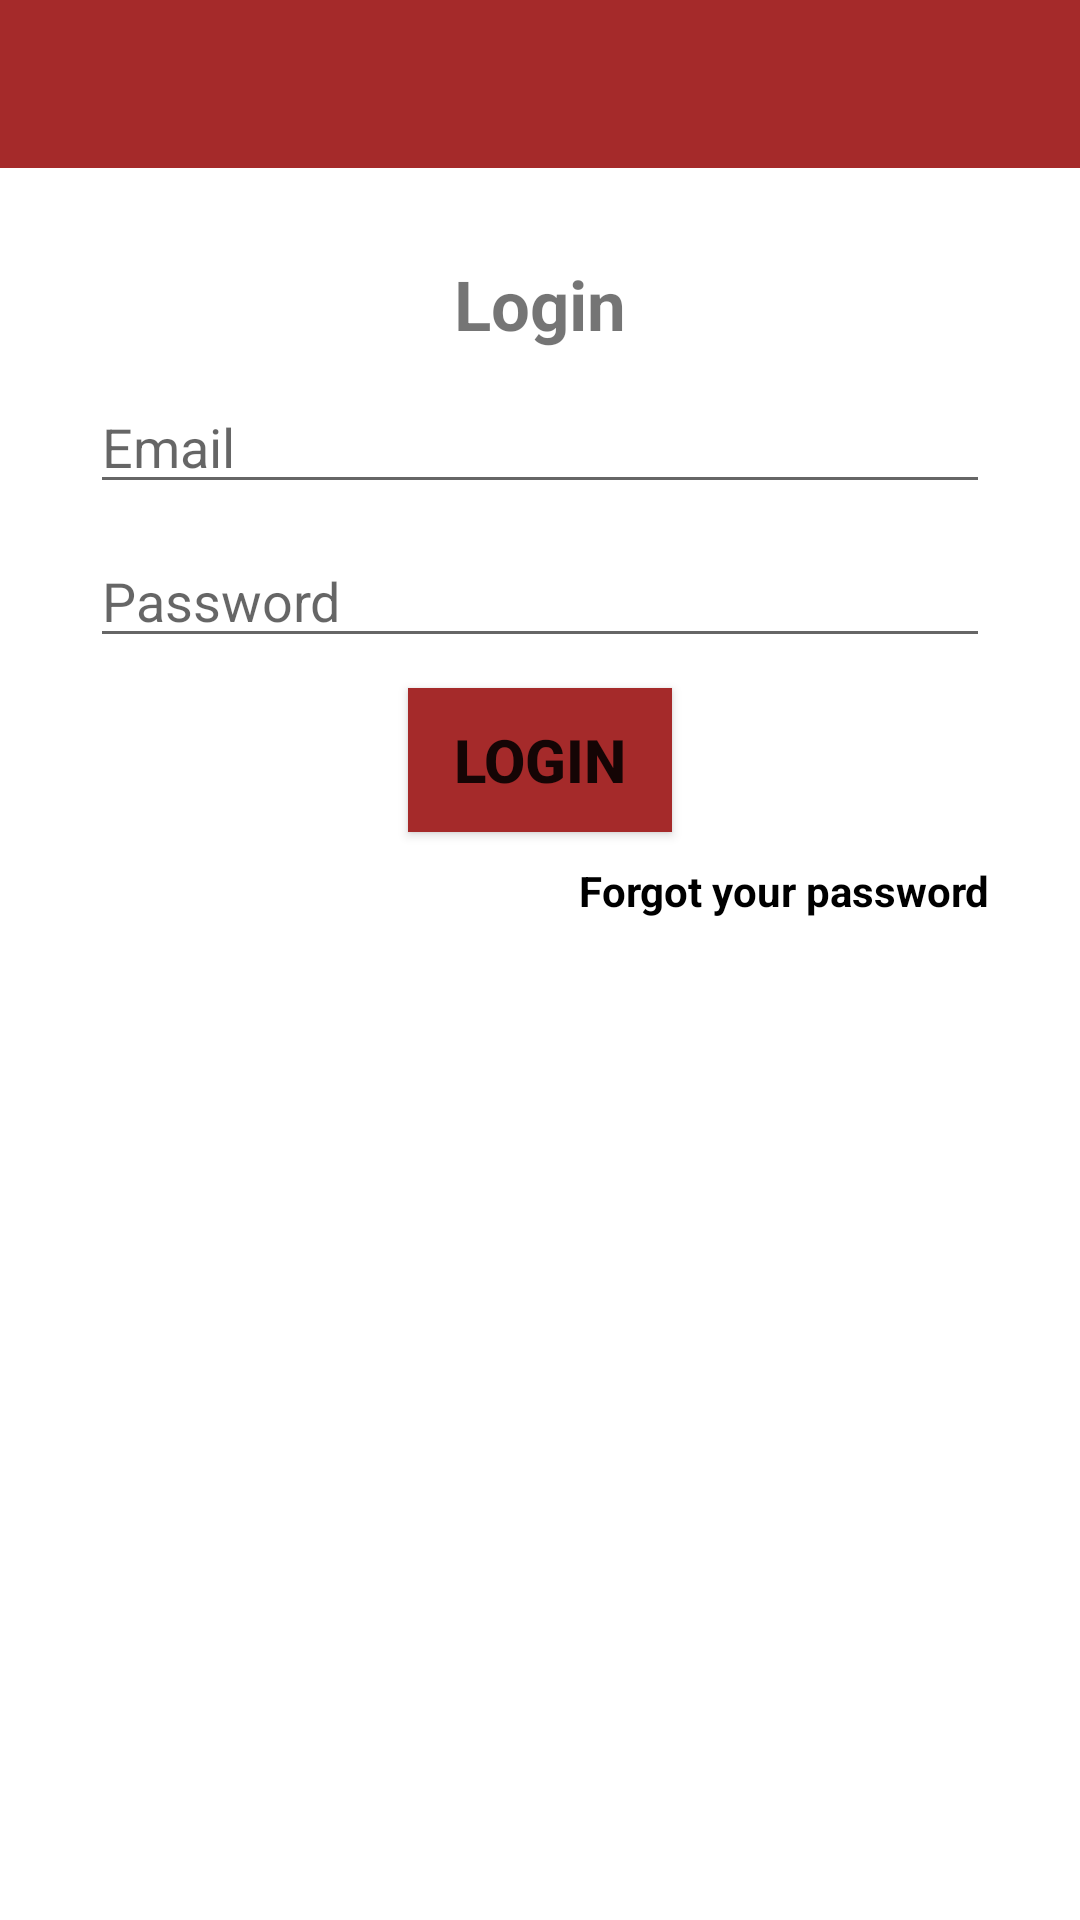

Layout XML and referenced resources for this Android screen:
<!-- AndroidManifest.xml: application theme Theme.ChatApp -->
<!-- res/layout/activity_login.xml -->
<?xml version="1.0" encoding="utf-8"?>
<RelativeLayout xmlns:android="http://schemas.android.com/apk/res/android"
    xmlns:app="http://schemas.android.com/apk/res-auto"
    xmlns:tools="http://schemas.android.com/tools"
    android:layout_width="match_parent"
    android:layout_height="match_parent"
    tools:context=".LoginActivity">

    <include
        layout="@layout/bar_layout"
        android:id="@+id/toolbar">
    </include>

    <LinearLayout
        android:layout_width="match_parent"
        android:layout_height="wrap_content"
        android:layout_below="@id/toolbar"
        android:orientation="vertical"

        android:gravity="center_horizontal"
        android:padding="30dp">

        <TextView
            android:layout_width="wrap_content"
            android:layout_height="wrap_content"
            android:text="Login"
            android:textStyle="bold"
            android:textSize="23sp"
            >

        </TextView>

        <EditText
            android:layout_width="match_parent"
            android:layout_height="wrap_content"
            android:id="@+id/email"
            android:layout_marginTop="10dp"
            android:hint="Email">

        </EditText>
        <EditText
            android:layout_width="match_parent"
            android:layout_height="wrap_content"
            android:id="@+id/password"
            android:layout_marginTop="10dp"
            android:inputType="textPassword"
            android:hint="Password">

        </EditText>
        <Button
            android:layout_width="wrap_content"
            android:layout_height="wrap_content"
            android:id="@+id/Login_button"
            android:background="@color/Auburn"
            android:textSize="20sp"
            android:textStyle="bold"
            android:text="@string/login"
            android:layout_marginTop="10dp">

        </Button>

        <TextView
            android:layout_width="wrap_content"
            android:layout_height="wrap_content"
            android:gravity="center"
            android:text="Forgot your password"
            android:layout_marginTop="10dp"
            android:layout_gravity="end"
            android:textStyle="bold"
            android:id="@+id/forgot_password"
            android:textColor="@color/black"/>

    </LinearLayout>

</RelativeLayout>
<!-- res/layout/bar_layout.xml (included above) -->
<?xml version="1.0" encoding="utf-8"?>
<androidx.appcompat.widget.Toolbar xmlns:android="http://schemas.android.com/apk/res/android"
    android:layout_width="match_parent"
    android:layout_height="wrap_content"
    xmlns:app="http://schemas.android.com/apk/res-auto"
    android:id="@+id/toolbar"
    android:background="@color/Auburn"
    android:theme="@style/Theme.AppCompat.DayNight.DarkActionBar"
    app:popupTheme="@style/MenuStyle">

</androidx.appcompat.widget.Toolbar>
<!-- resources referenced by this layout -->
<resources>
  <color name="Auburn">#a52a2a</color>
  <color name="black">#FF000000</color>
  <string name="login">Login</string>
  <style name="MenuStyle" parent="Theme.AppCompat.DayNight">
          <item name="backgroundColor">@color/white</item>
      </style>
  <style name="Theme.ChatApp" parent="Theme.MaterialComponents.DayNight.NoActionBar">
          
          <item name="colorPrimary">@color/awesome</item>
          <item name="colorPrimaryVariant">@color/Auburn</item>
          <item name="colorOnPrimary">@color/white</item>
          
          <item name="colorSecondary">@color/teal_200</item>
          <item name="colorSecondaryVariant">@color/teal_700</item>
          <item name="colorOnSecondary">@color/black</item>
          
          <item name="android:statusBarColor" tools:targetApi="l">?attr/colorPrimaryVariant</item>
          
      </style>
  <color name="white">#FFFFFFFF</color>
  <color name="awesome">#ff2052</color>
  <color name="teal_200">#FF03DAC5</color>
  <color name="teal_700">#FF018786</color>
</resources>
